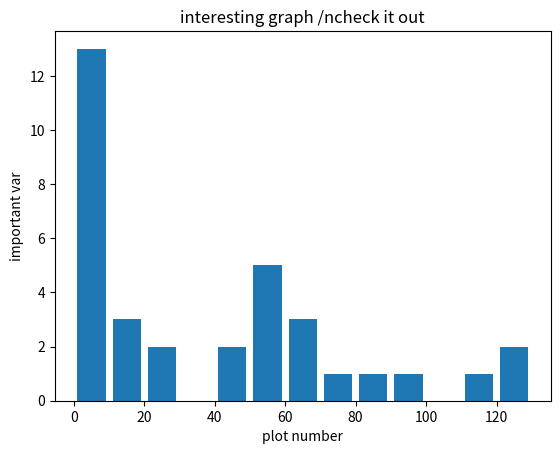

Generate this figure with matplotlib:
import matplotlib.pyplot as plt
population_age= [22,56,88,99,4,5,7,75,48,12,45,9,15,62,58,25,55,5,5,52,5,5,5,2,65,52,2,66,5,5,110,17,121,130]

bins = [0,10,20,30,40,50,60,70,80,90,100,110,120,130]
plt.hist(population_age, bins, histtype='bar' ,rwidth=0.8)
plt.xlabel('plot number')
plt.ylabel('important var')
plt.title('interesting graph /ncheck it out')
plt.legend
plt.show()
